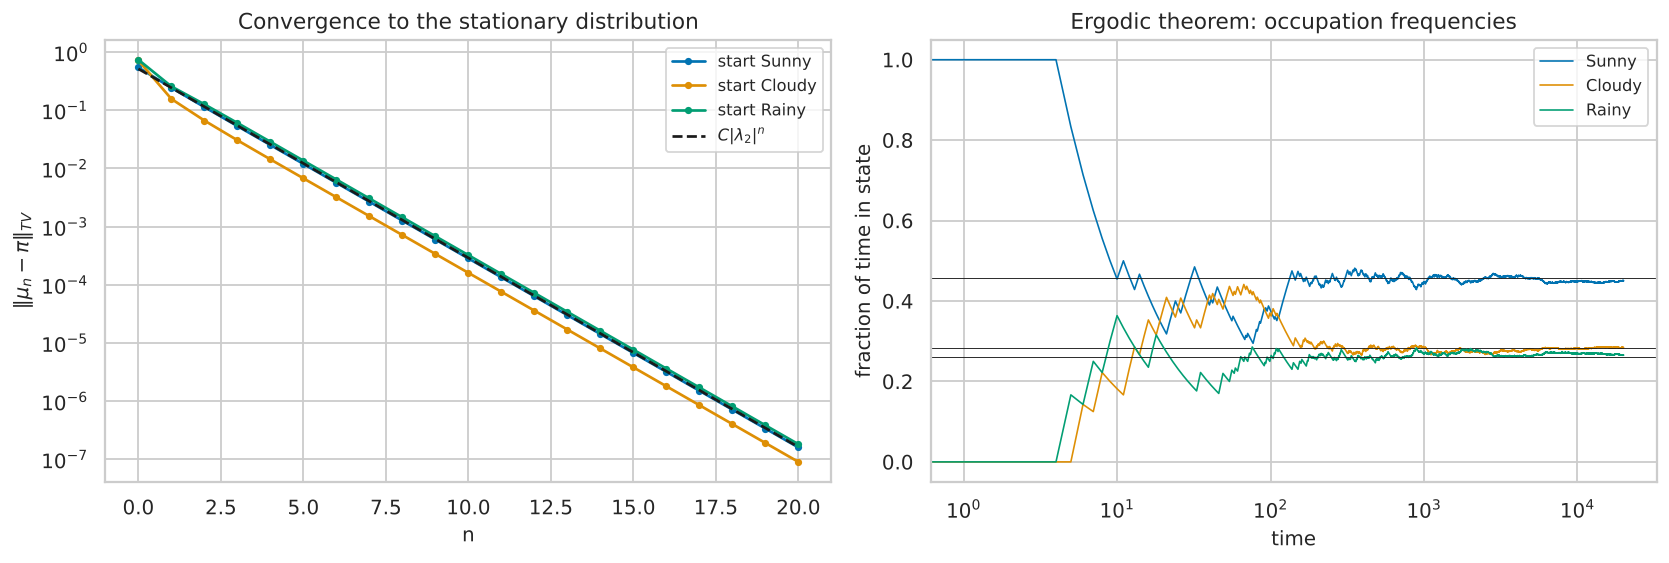

Data behind this chart, as committed beside it:
, stationary pi (theory), occupation frequency (simulated), mean return time 1/pi (theory), mean return time (simulated), n_returns
Sunny, 0.4565, 0.4566, 2.19, 2.19, 456584
Cloudy, 0.2826, 0.2821, 3.538, 3.545, 282124
Rainy, 0.2609, 0.2613, 3.833, 3.827, 261290
